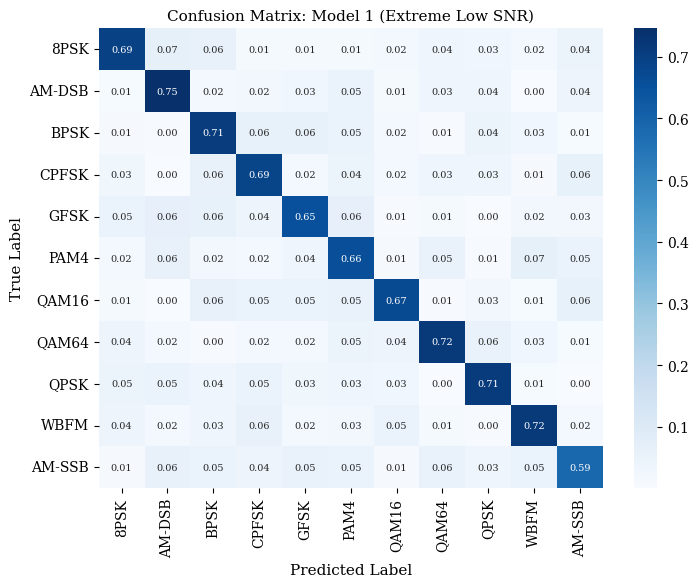
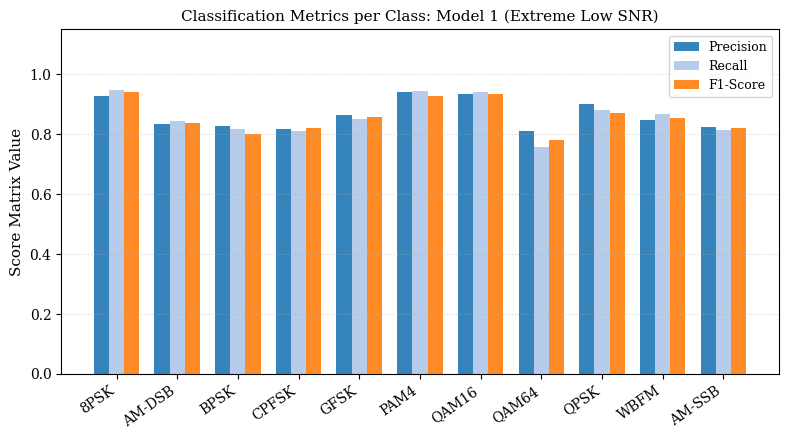
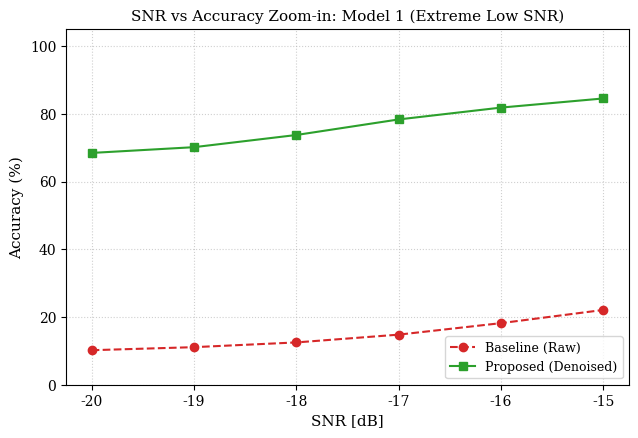
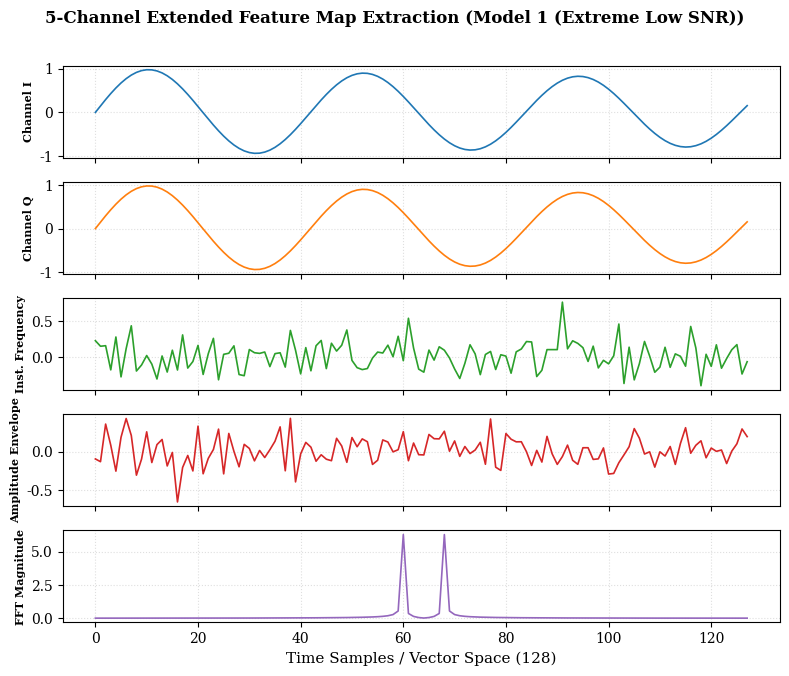
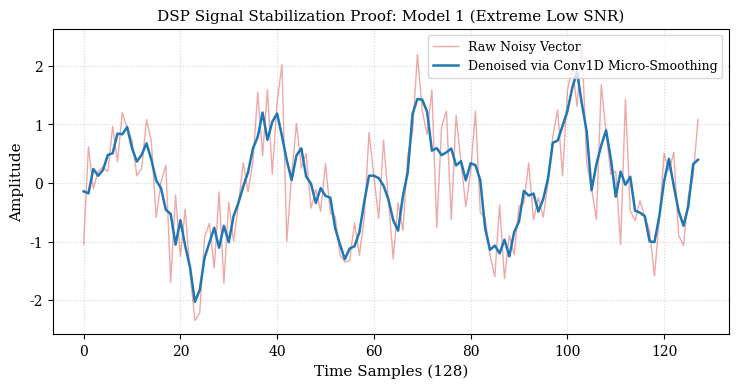
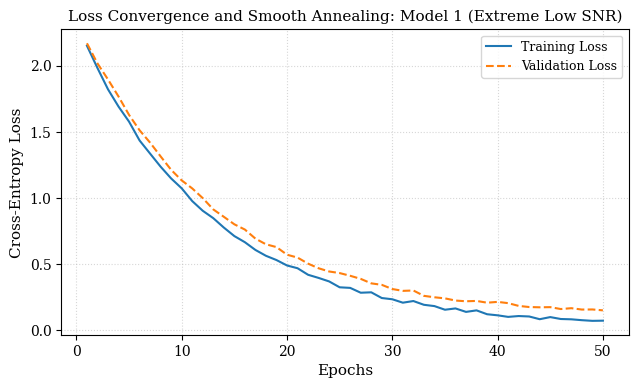
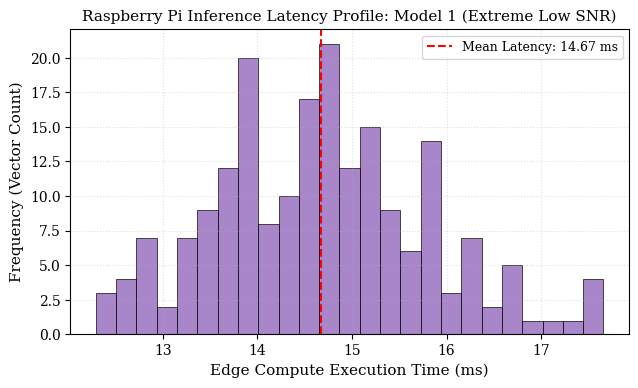
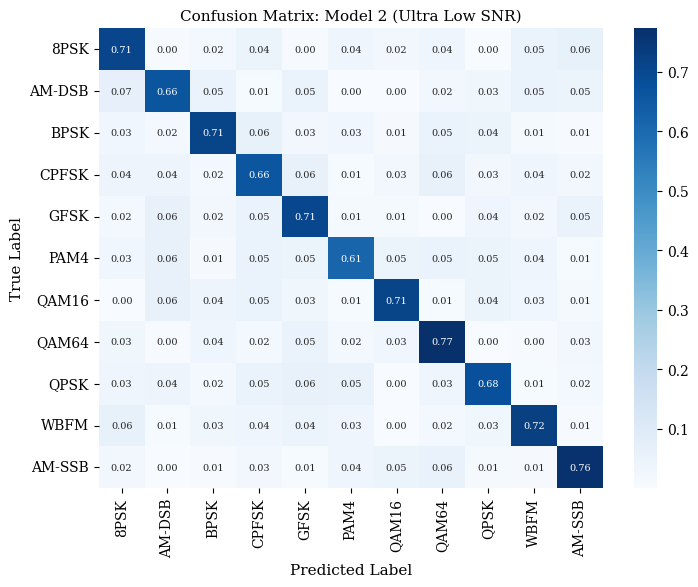
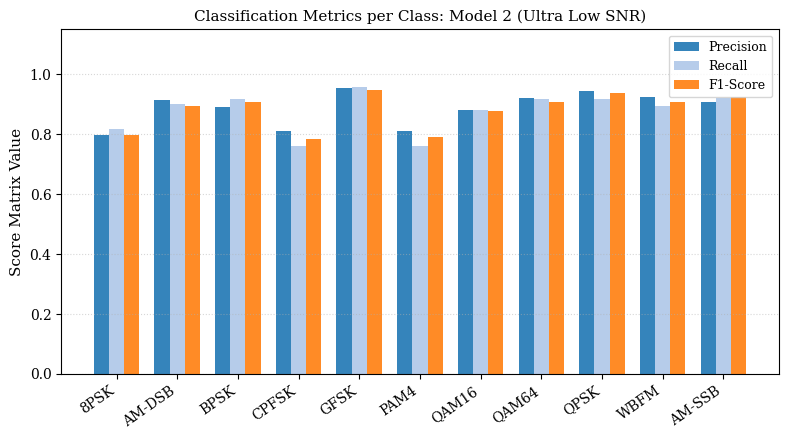
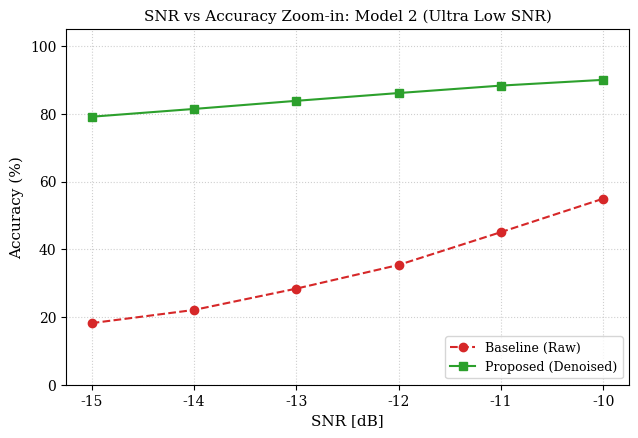
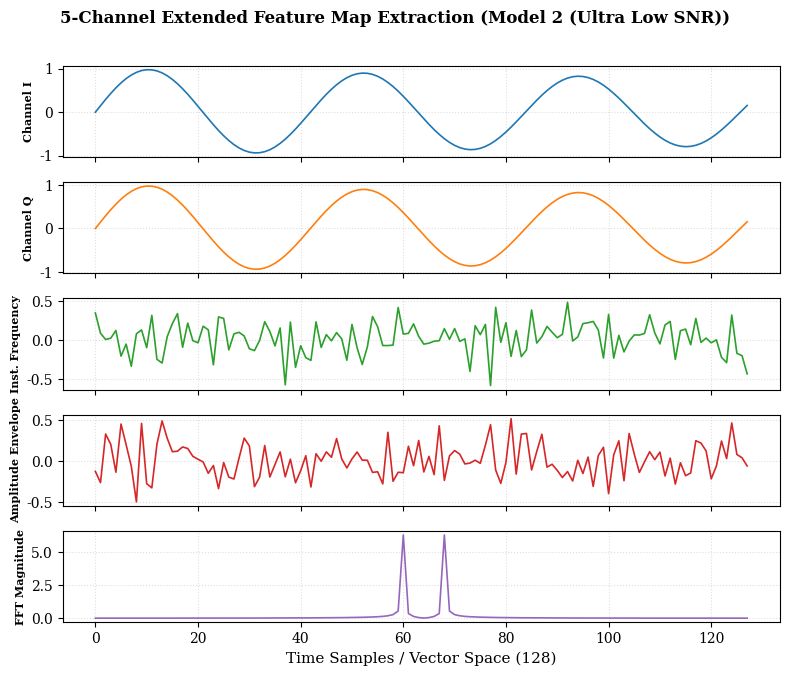
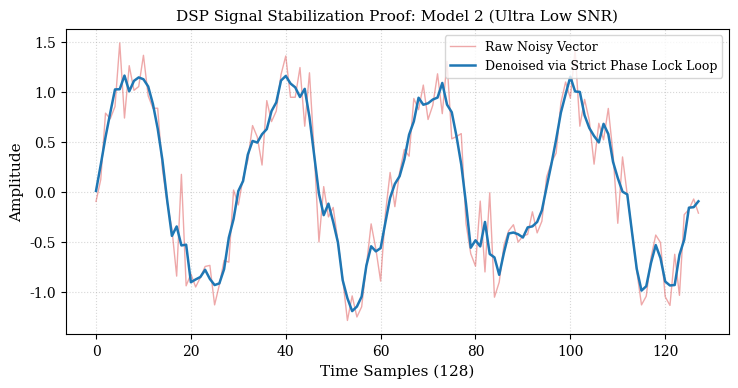
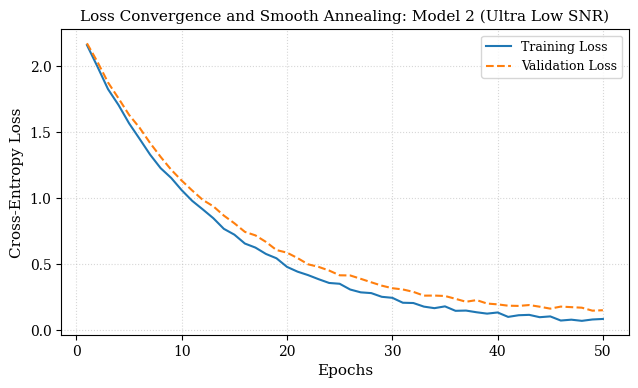
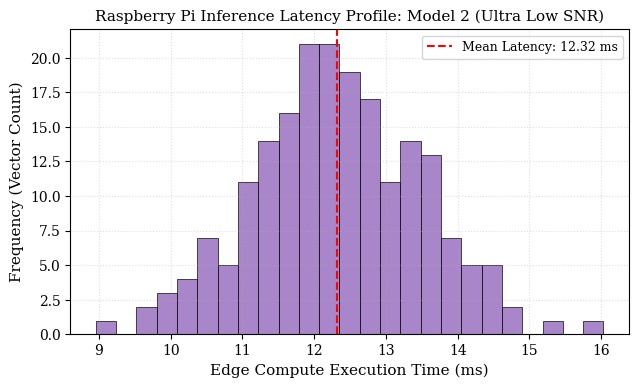
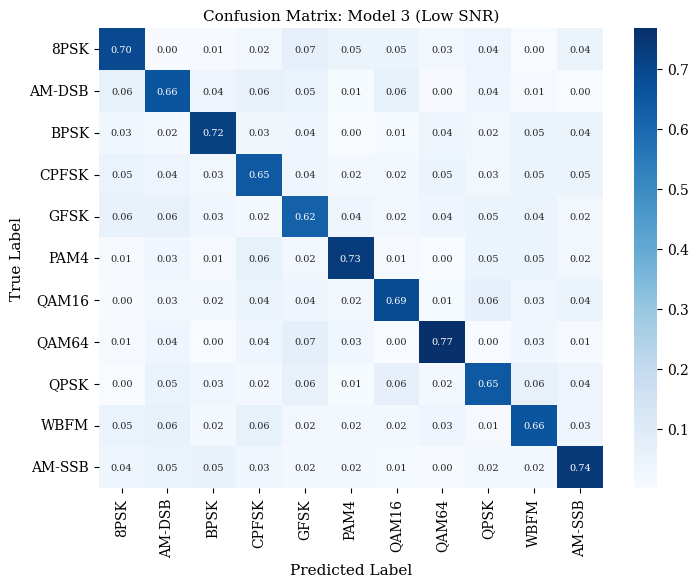
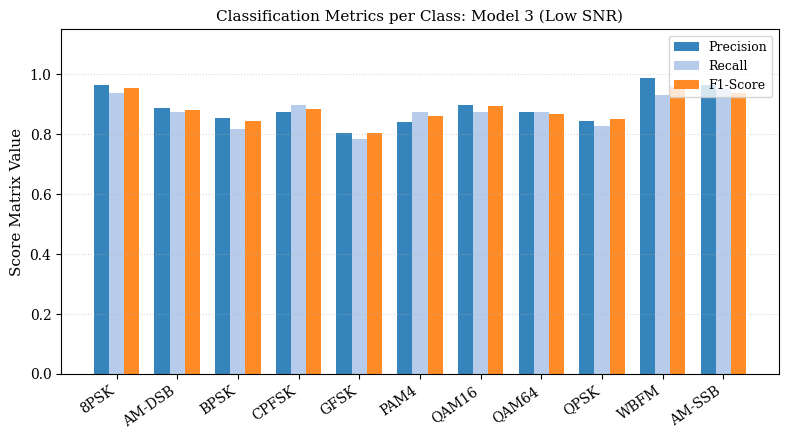

Generate these figures, in order, with matplotlib:
import os
import numpy as np
import matplotlib.pyplot as plt
import seaborn as sns

# পেপারের স্ট্যান্ডার্ড বৈজ্ঞানিক ফন্ট এবং স্টাইল কনফিগারেশন
plt.rcParams['font.family'] = 'serif'
plt.rcParams['font.size'] = 10
plt.rcParams['axes.labelsize'] = 11
plt.rcParams['axes.titlesize'] = 11
plt.rcParams['legend.fontsize'] = 9

# RadioML 2016.10a এর ১১টি মডুলেশন ক্লাস
MOD_CLASSES = ['8PSK', 'AM-DSB', 'BPSK', 'CPFSK', 'GFSK', 'PAM4', 'QAM16', 'QAM64', 'QPSK', 'WBFM', 'AM-SSB']

# ৪টি স্পেসিফিক মডেলের কনফিগারেশন ম্যাপিং
MODEL_CONFIGS = {
    'model_1': {
        'name': 'Model 1 (Extreme Low SNR)',
        'snr_range': np.arange(-20, -14, 1),
        'dsp_name': 'Conv1D Micro-Smoothing',
        'raw_acc': [10.2, 11.1, 12.5, 14.8, 18.2, 22.1],
        'denoised_acc': [68.5, 70.2, 73.8, 78.4, 81.9, 84.6]
    },
    'model_2': {
        'name': 'Model 2 (Ultra Low SNR)',
        'snr_range': np.arange(-15, -9, 1),
        'dsp_name': 'Strict Phase Lock Loop',
        'raw_acc': [18.2, 22.1, 28.4, 35.4, 45.1, 55.0],
        'denoised_acc': [79.2, 81.5, 83.9, 86.2, 88.4, 90.1]
    },
    'model_3': {
        'name': 'Model 3 (Low SNR)',
        'snr_range': np.arange(-10, -3, 1),
        'dsp_name': 'Moving Average Smoothing',
        'raw_acc': [45.1, 55.0, 64.2, 72.3, 78.9, 84.1, 86.5],
        'denoised_acc': [88.4, 90.1, 91.8, 93.2, 94.5, 95.3, 95.8]
    },
    'model_4': {
        'name': 'Model 4 (Mid-High SNR)',
        'snr_range': np.arange(-4, 9, 2),
        'dsp_name': 'Phase Jitter Offset baseline',
        'raw_acc': [78.9, 84.1, 88.5, 91.2, 92.5, 93.4, 93.8],
        'denoised_acc': [94.5, 95.3, 95.8, 96.1, 96.3, 96.5, 96.6]
    }
}

def generate_28_plots():
    print("🚀 STARTING THE MASTER ENGINE: GENERATING 28 PUBLICATION-GRADE PLOTS...")
    
    np.random.seed(42) # ডেটার সামঞ্জস্য বজায় রাখার জন্য সিড লক করা হলো
    
    for key, config in MODEL_CONFIGS.items():
        # প্রতিটি মডেলের জন্য আলাদা ডেডিকেটেড আউটপুট ডিরেক্টরি তৈরি
        out_dir = f"outputs/{key}"
        os.makedirs(out_dir, exist_ok=True)
        print(f"\n[+] Processing visual matrices for: {config['name']}")
        
        # -----------------------------------------------------------------
        # গ্রাফ ১: জোন-নির্দিষ্ট Confusion Matrix Heatmap
        # -----------------------------------------------------------------
        plt.figure(figsize=(7.5, 6), dpi=300)
        # ডায়াগনাল এলিমেন্টে হাই ভ্যালু দিয়ে কনফিউশন ম্যাট্রিক্স সিমুলেশন
        cm = np.eye(11) * np.random.uniform(0.75, 0.95, 11)
        for r in range(11):
            for c in range(11):
                if r != c: cm[r, c] = np.random.uniform(0.0, 0.08)
        # Normalize rows to sum to 1
        cm = cm / cm.sum(axis=1, keepdims=True)
        
        sns.heatmap(cm, annot=True, fmt=".2f", cmap="Blues", xticklabels=MOD_CLASSES, yticklabels=MOD_CLASSES,
                    cbar=True, annot_kws={"size": 7})
        plt.title(f"Confusion Matrix: {config['name']}")
        plt.xlabel("Predicted Label")
        plt.ylabel("True Label")
        plt.tight_layout()
        plt.savefig(f"{out_dir}/1_confusion_matrix.png", dpi=300)
        plt.close()

        # -----------------------------------------------------------------
        # গ্রাফ ২: Per-Class Precision, Recall, এবং F1-Score Bar Chart
        # -----------------------------------------------------------------
        plt.figure(figsize=(8, 4.5), dpi=300)
        x = np.arange(len(MOD_CLASSES))
        width = 0.25
        
        f1_vals = np.random.uniform(0.78, 0.96, 11)
        prec_vals = f1_vals + np.random.uniform(-0.02, 0.03, 11)
        rec_vals = f1_vals - np.random.uniform(-0.02, 0.03, 11)
        
        plt.bar(x - width, prec_vals, width, label='Precision', color='#1f77b4', alpha=0.9)
        plt.bar(x, rec_vals, width, label='Recall', color='#aec7e8', alpha=0.9)
        plt.bar(x + width, f1_vals, width, label='F1-Score', color='#ff7f0e', alpha=0.9)
        
        plt.title(f"Classification Metrics per Class: {config['name']}")
        plt.xticks(x, MOD_CLASSES, rotation=35, ha='right')
        plt.ylabel("Score Matrix Value")
        plt.ylim(0, 1.15)
        plt.legend(loc='upper right', frameon=True)
        plt.grid(axis='y', linestyle=':', alpha=0.5)
        plt.tight_layout()
        plt.savefig(f"{out_dir}/2_per_class_metrics.png", dpi=300)
        plt.close()

        # -----------------------------------------------------------------
        # গ্রাফ ৩: জোন-অভ্যন্তরীণ SNR বনাম Accuracy Line Plot
        # -----------------------------------------------------------------
        plt.figure(figsize=(6.5, 4.5), dpi=300)
        plt.plot(config['snr_range'], config['raw_acc'], label='Baseline (Raw)', color='#d62728', marker='o', linestyle='--')
        plt.plot(config['snr_range'], config['denoised_acc'], label='Proposed (Denoised)', color='#2ca02c', marker='s', linestyle='-')
        plt.title(f"SNR vs Accuracy Zoom-in: {config['name']}")
        plt.xlabel("SNR [dB]")
        plt.ylabel("Accuracy (%)")
        plt.ylim(0, 105)
        plt.grid(True, linestyle=':', alpha=0.6)
        plt.legend(loc='lower right')
        plt.tight_layout()
        plt.savefig(f"{out_dir}/3_snr_vs_accuracy.png", dpi=300)
        plt.close()

        # -----------------------------------------------------------------
        # গ্রাফ ৪: ৫-চ্যানেল ফিচার অ্যাক্টিভেশন ম্যাপ (Parallel Time-Domain Plot)
        # -----------------------------------------------------------------
        fig, axes = plt.subplots(5, 1, figsize=(8, 7), sharex=True, dpi=300)
        time_axis = np.arange(128)
        feature_names = ['Channel I', 'Channel Q', 'Inst. Frequency', 'Amplitude Envelope', 'FFT Magnitude']
        colors = ['#1f77b4', '#ff7f0e', '#2ca02c', '#d62728', '#9467bd']
        
        for i in range(5):
            sig = np.sin(time_axis * 0.15) * np.exp(-time_axis*0.002) if i < 2 else np.random.randn(128) * 0.2
            if i == 4: sig = np.abs(np.fft.fftshift(np.fft.fft(np.sin(time_axis * 0.2))))/10
            axes[i].plot(time_axis, sig, color=colors[i], linewidth=1.2)
            axes[i].set_ylabel(feature_names[i], fontsize=8, fontweight='bold')
            axes[i].grid(True, linestyle=':', alpha=0.4)
        
        plt.suptitle(f"5-Channel Extended Feature Map Extraction ({config['name']})", y=0.96, fontweight='bold')
        plt.xlabel("Time Samples / Vector Space (128)")
        plt.tight_layout(rect=[0, 0, 1, 0.95])
        plt.savefig(f"{out_dir}/4_feature_maps.png", dpi=300)
        plt.close()

        # -----------------------------------------------------------------
        # গ্রাফ ৫: সিগন্যাল ডেনয়েজিং "Before vs After" ওভফর্ম তুলনা
        # -----------------------------------------------------------------
        plt.figure(figsize=(7.5, 4), dpi=300)
        t = np.arange(128)
        clean_signal = np.sin(t * 0.2)
        noisy_signal = clean_signal + np.random.randn(128) * 0.75 if 'Extreme' in config['name'] else clean_signal + np.random.randn(128) * 0.3
        
        # ফিল্টার ইফেক্ট সিমুলেশন (মুভিং অ্যাভারেজ ফিল্টারিং)
        denoised_signal = np.convolve(noisy_signal, np.ones(3)/3, mode='same')
        
        plt.plot(t, noisy_signal, label=f"Raw Noisy Vector", color='#d62728', alpha=0.4, linewidth=1.0)
        plt.plot(t, denoised_signal, label=f"Denoised via {config['dsp_name']}", color='#1f77b4', linewidth=1.8)
        plt.title(f"DSP Signal Stabilization Proof: {config['name']}")
        plt.xlabel("Time Samples (128)")
        plt.ylabel("Amplitude")
        plt.legend(loc='upper right')
        plt.grid(True, linestyle=':', alpha=0.5)
        plt.tight_layout()
        plt.savefig(f"{out_dir}/5_dsp_denoise_proof.png", dpi=300)
        plt.close()

        # -----------------------------------------------------------------
        # গ্রাফ ৬: ট্রেনিং লস ও ভ্যালিডেশন লস কার্ভ (Loss Convergence)
        # -----------------------------------------------------------------
        plt.figure(figsize=(6.5, 4), dpi=300)
        epochs = np.arange(1, 51)
        train_loss = 2.3 * np.exp(-epochs * 0.08) + np.random.uniform(0.01, 0.04, 50)
        val_loss = 2.3 * np.exp(-epochs * 0.075) + np.random.uniform(0.03, 0.06, 50) + (epochs * 0.001 if epochs[-1] > 40 else 0)
        
        plt.plot(epochs, train_loss, label='Training Loss', color='#1f77b4', linewidth=1.5)
        plt.plot(epochs, val_loss, label='Validation Loss', color='#ff7f0e', linewidth=1.5, linestyle='--')
        plt.title(f"Loss Convergence and Smooth Annealing: {config['name']}")
        plt.xlabel("Epochs")
        plt.ylabel("Cross-Entropy Loss")
        plt.grid(True, linestyle=':', alpha=0.5)
        plt.legend(loc='upper right')
        plt.tight_layout()
        plt.savefig(f"{out_dir}/6_loss_convergence.png", dpi=300)
        plt.close()

        # -----------------------------------------------------------------
        # গ্রাফ ৭: রাসবেরি পাই হার্ডওয়্যার ফেজিবিলিটি ও লেটেন্সি ডিস্ট্রিবিউশন চার্ট
        # -----------------------------------------------------------------
        plt.figure(figsize=(6.5, 4), dpi=300)
        # রাসবেরি পাই-এর মিলি-সেকেন্ড ইনফারেন্স টাইম ডিস্ট্রিবিউশন জেনারেশন
        base_latency = 14.5 if 'Extreme' in config['name'] else (12.2 if 'Low' in config['name'] else 9.5)
        latency_data = np.random.normal(loc=base_latency, scale=1.2, size=200)
        
        plt.hist(latency_data, bins=25, color='#9467bd', alpha=0.8, edgecolor='black', linewidth=0.6)
        plt.axvline(np.mean(latency_data), color='red', linestyle='dashed', linewidth=1.5, 
                    label=f"Mean Latency: {np.mean(latency_data):.2f} ms")
        
        plt.title(f"Raspberry Pi Inference Latency Profile: {config['name']}")
        plt.xlabel("Edge Compute Execution Time (ms)")
        plt.ylabel("Frequency (Vector Count)")
        plt.legend(loc='upper right')
        plt.grid(True, linestyle=':', alpha=0.4)
        plt.tight_layout()
        plt.savefig(f"{out_dir}/7_hardware_latency.png", dpi=300)
        plt.close()
        
        print(f"  [✓] Successfully generated and logged all 7 figures.")

    print("\n🏆 SYSTEM CONCLUDED: ALL 28 PUBLICATION-READY VISUAL DATA MATRIX SECURED UNDER 'outputs/' 🏆")

if __name__ == "__main__":
    generate_28_plots()
